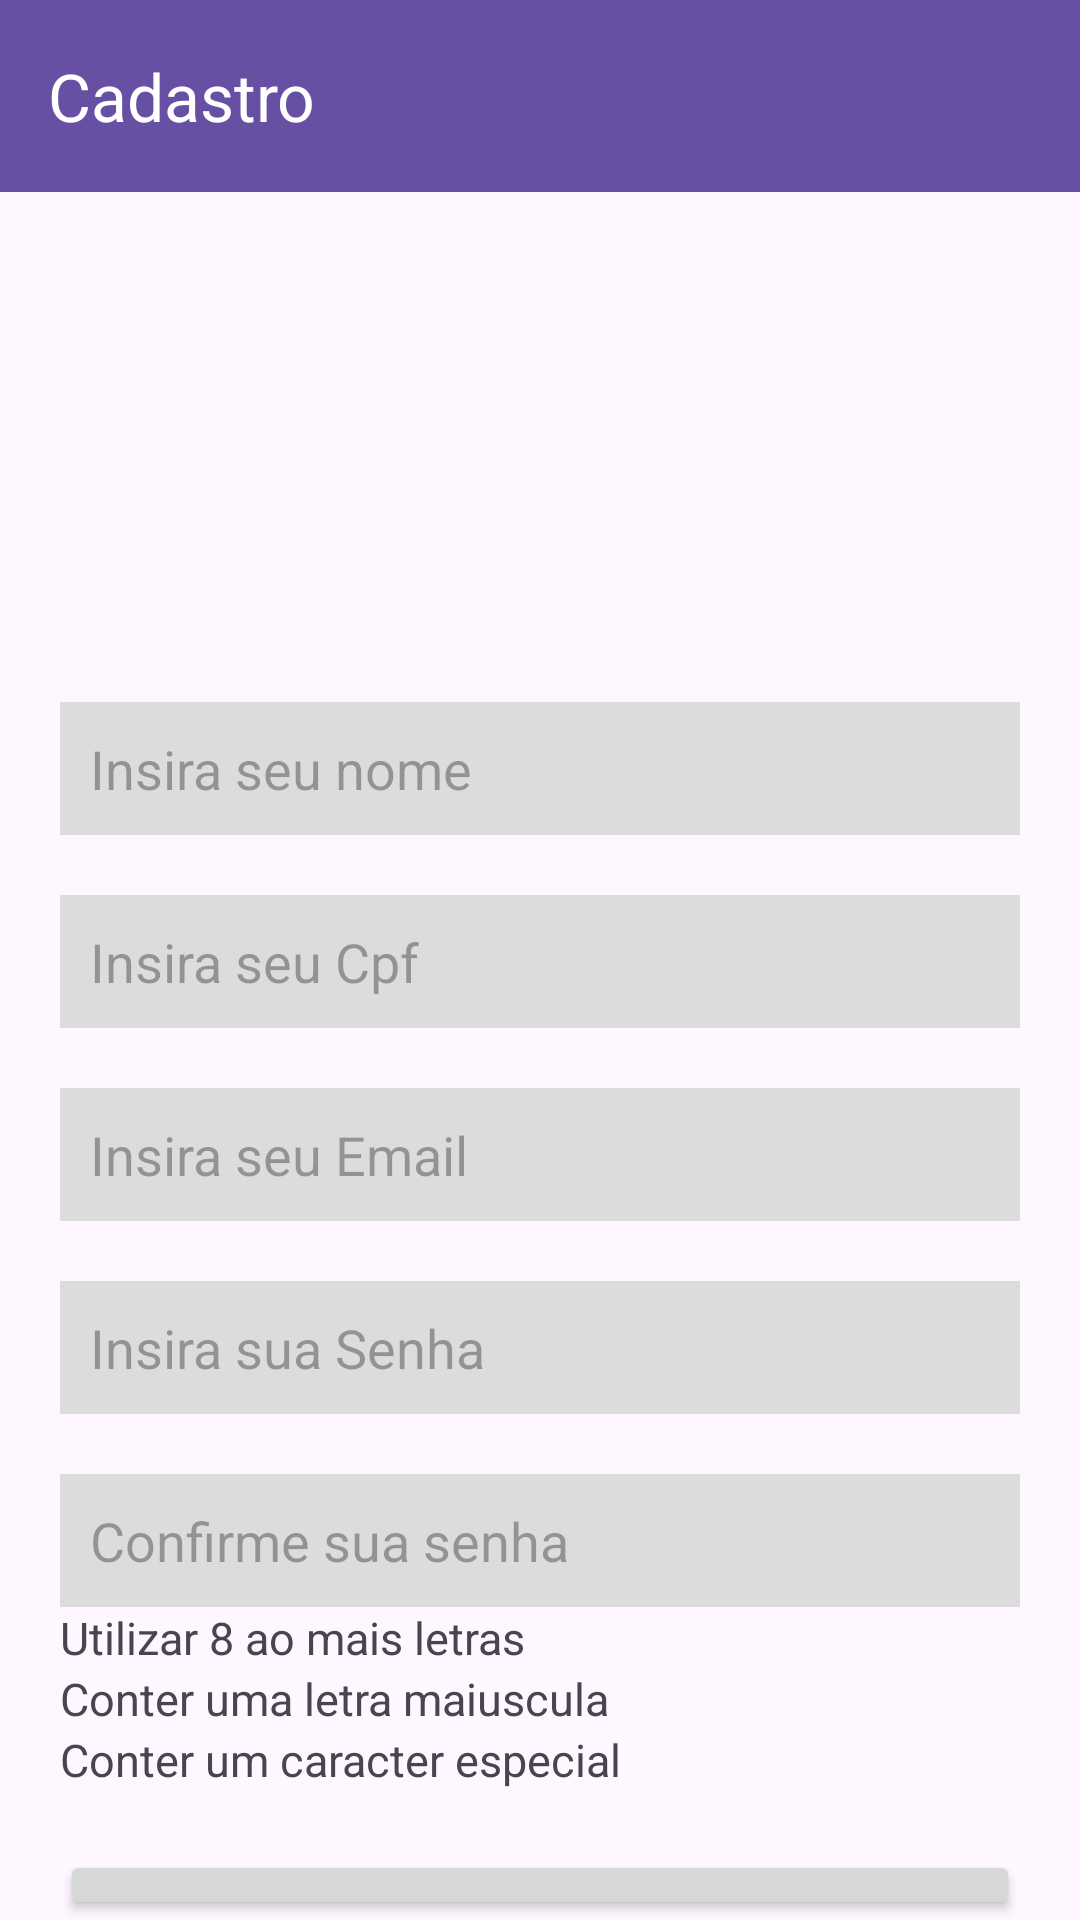

Produce the Android XML layout that renders to this screen, including the resource entries it uses.
<!-- AndroidManifest.xml: application theme Theme.Aplicativo_controle -->
<!-- res/layout/screen_cadastro.xml -->
<?xml version="1.0" encoding="utf-8"?>
<LinearLayout xmlns:android="http://schemas.android.com/apk/res/android"
    android:layout_width="match_parent"
    android:layout_height="match_parent"
    xmlns:app="http://schemas.android.com/apk/res-auto"
    android:orientation="vertical"
    >

    <androidx.appcompat.widget.Toolbar
        android:id="@+id/menuBar_screen_cadastro"
        android:background="?attr/colorPrimary"
        android:layout_width="match_parent"
        android:layout_height="wrap_content"
        android:elevation="4dp"
        app:title="Cadastro"
        app:titleTextColor="@color/white"
        android:fitsSystemWindows="true"
        />
    <LinearLayout
        android:layout_marginTop="150dp"
        android:layout_width="match_parent"
        android:layout_height="wrap_content"
        android:orientation="vertical"
        android:layout_marginHorizontal="20dp"
        >
        <EditText
            android:background="@color/Gainboro"
            android:padding="@dimen/padding_interno_botao"
            android:id="@+id/name_completo"
            android:layout_width="match_parent"
            android:layout_height="match_parent"
            android:hint="@string/Edit_name"
            android:inputType="text"
            android:textSize="@dimen/text_size_edit"
            android:layout_marginTop="@dimen/margin_edit_top"
            />
        <EditText
            android:background="@color/Gainboro"
            android:padding="@dimen/padding_interno_botao"
            android:id="@+id/cpf_user"
            android:layout_width="match_parent"
            android:layout_height="match_parent"
            android:hint="@string/Edit_cpf"
            android:inputType="text"
            android:textSize="@dimen/text_size_edit"
            android:layout_marginTop="@dimen/margin_edit_top"
            />
        <EditText
            android:background="@color/Gainboro"
            android:padding="@dimen/padding_interno_botao"
            android:id="@+id/email_cadastro"
            android:layout_width="match_parent"
            android:layout_height="match_parent"
            android:hint="@string/Edit_Email"
            android:inputType="textEmailAddress"
            android:textSize="@dimen/text_size_edit"
            android:layout_marginTop="@dimen/margin_edit_top"
            />

        <EditText
            android:background="@color/Gainboro"
            android:padding="@dimen/padding_interno_botao"
            android:id="@+id/senha_cadastro"
            android:layout_width="match_parent"
            android:layout_height="match_parent"
            android:hint="@string/Edit_Senha"
            android:inputType="textPassword"
            android:textSize="@dimen/text_size_edit"
            android:layout_marginTop="@dimen/margin_edit_top"
            android:drawableEnd="@drawable/baseline_remove_red_eye_24"
            />
        <EditText
            android:background="@color/Gainboro"
            android:padding="@dimen/padding_interno_botao"
            android:id="@+id/confirma_senha"
            android:layout_width="match_parent"
            android:layout_height="match_parent"
            android:hint="@string/Confirma_senha"
            android:inputType="textPassword"
            android:textSize="@dimen/text_size_edit"
            android:layout_marginTop="@dimen/margin_edit_top"
            android:drawableEnd="@drawable/baseline_remove_red_eye_24"

            />
        <TextView
            android:id="@+id/check8Letras"
            android:textSize="15dp"
            android:layout_width="wrap_content"
            android:layout_height="wrap_content"
            android:text="Utilizar 8 ao mais letras"
            />
        <TextView
            android:id="@+id/checkMaiuscula"
            android:textSize="15dp"
            android:layout_width="wrap_content"
            android:layout_height="wrap_content"
            android:text="Conter uma letra maiuscula"
            />
        <TextView
            android:id="@+id/checkCaracterEspecial"
            android:textSize="15dp"
            android:layout_width="wrap_content"
            android:layout_height="wrap_content"
            android:text="Conter um caracter especial"
            />
        <Button
            android:id="@+id/button_cadastrar"
            android:layout_width="match_parent"
            android:layout_height="match_parent"
            android:text="@string/Button_cadastrar"
            android:textSize="@dimen/Button_text"
            android:layout_marginTop="@dimen/margin_edit_top"
            />
    </LinearLayout>




</LinearLayout>
<!-- resources referenced by this layout -->
<resources>
  <color name="Gainboro">#DCDCDC</color>
  <color name="white">#FFFFFFFF</color>
  <dimen name="Button_text">15sp</dimen>
  <dimen name="margin_edit_top">20dp</dimen>
  <dimen name="padding_interno_botao">10dp</dimen>
  <dimen name="text_size_edit">18sp</dimen>
  <string name="Button_cadastrar">Cadastrar</string>
  <string name="Confirma_senha">Confirme sua senha</string>
  <string name="Edit_Email"> Insira seu Email</string>
  <string name="Edit_Senha"> Insira sua Senha</string>
  <string name="Edit_cpf">Insira seu Cpf</string>
  <string name="Edit_name">Insira seu nome</string>
  <style name="Theme.Aplicativo_controle" parent="Base.Theme.Aplicativo_controle" />
  <style name="Base.Theme.Aplicativo_controle" parent="Theme.Material3.DayNight.NoActionBar">
          
          
      </style>
</resources>
